Dataset: LabVirtualPlant (GitHub, jsjnrxx2001/LabVirtualPlant). Classes: batol gourd healthy, cashew healthy, corn healthy, lemon healthy, papaya healthy, tomato healthy, zucchini healthy.

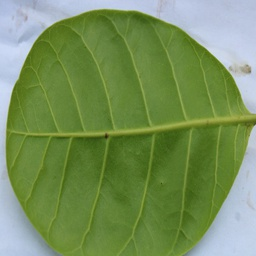
Label: cashew healthy

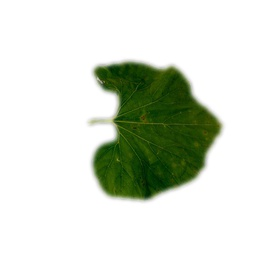
Label: batol gourd healthy

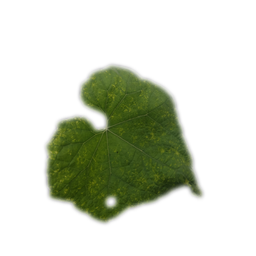
Label: zucchini healthy

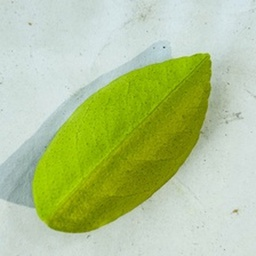
Label: lemon healthy

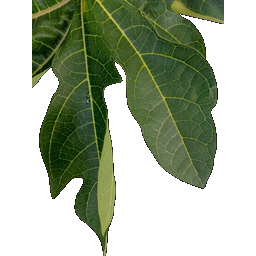
Label: papaya healthy

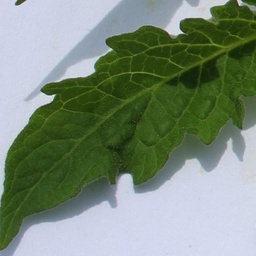
Label: tomato healthy
